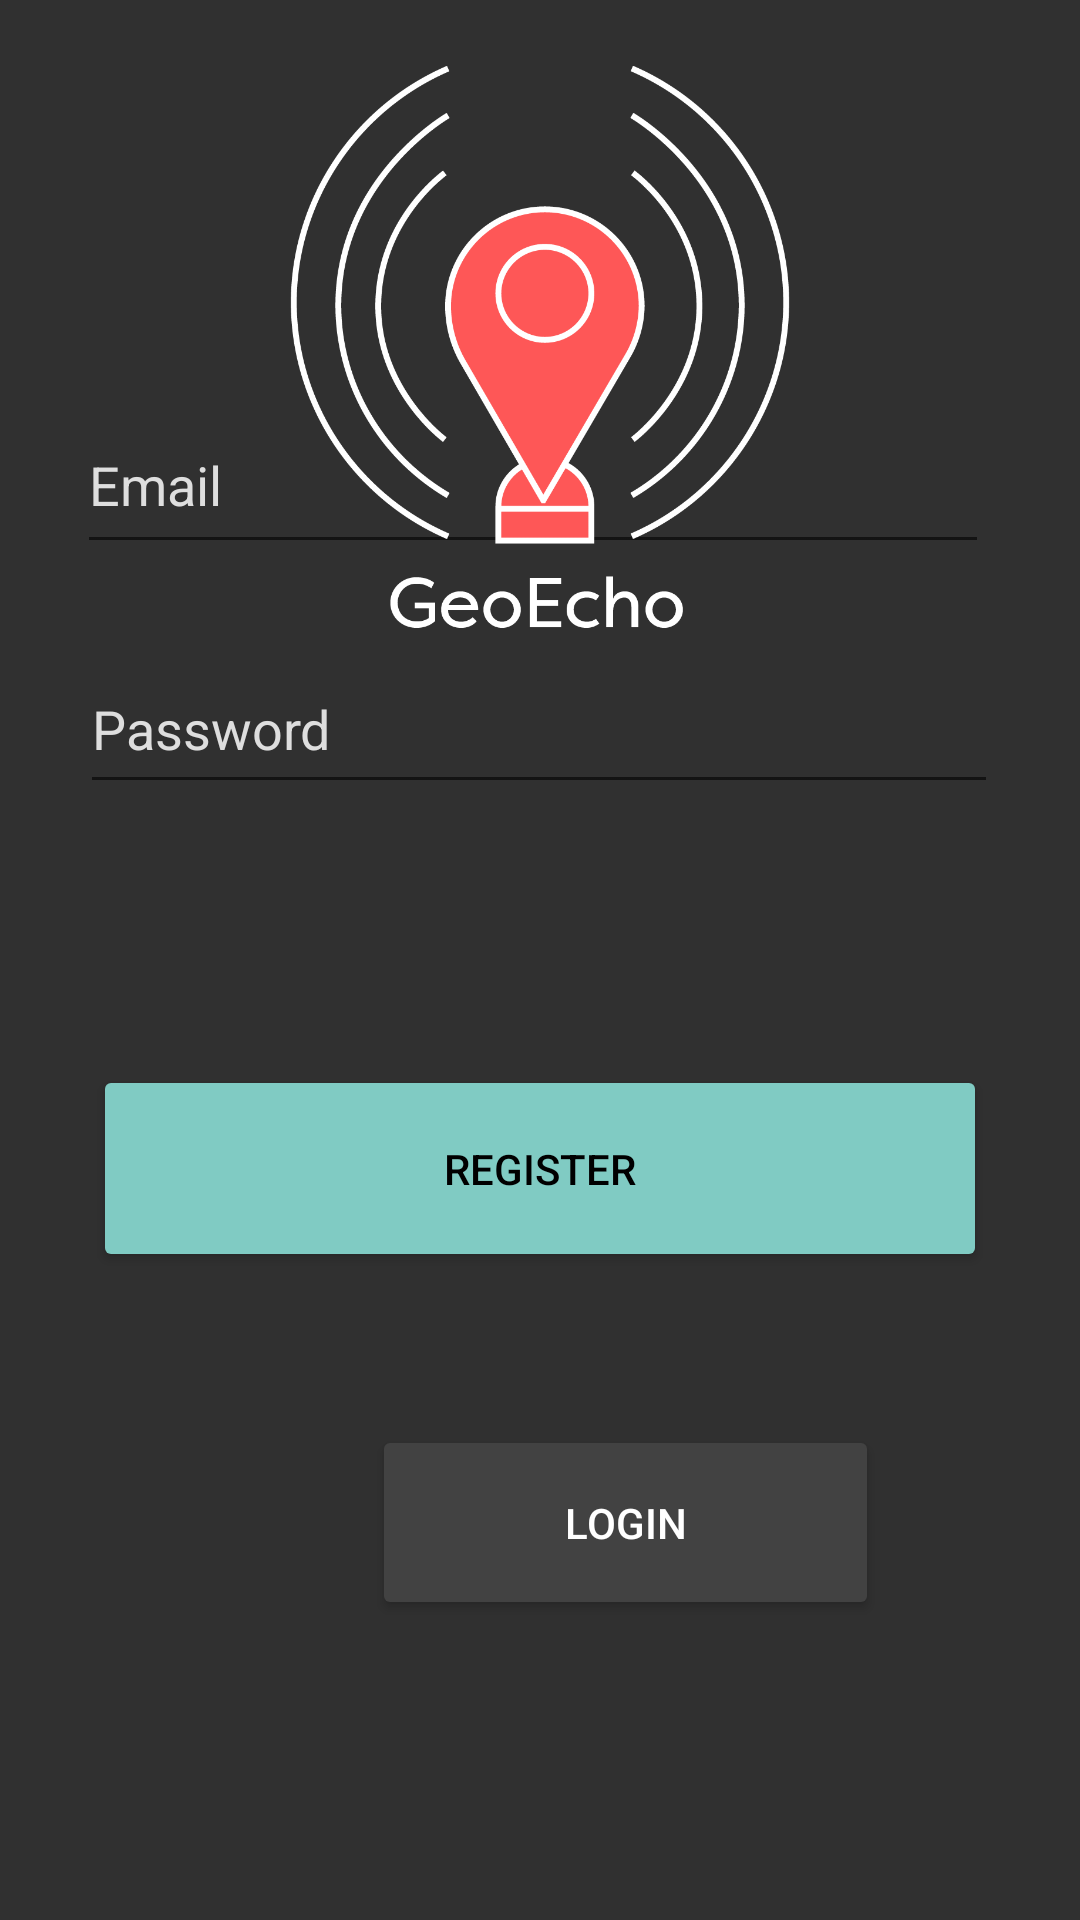

Layout XML and referenced resources for this Android screen:
<!-- AndroidManifest.xml: application theme Theme.AppCompat.DayNight -->
<!-- res/layout/activity_register.xml -->
<?xml version="1.0" encoding="utf-8"?>
<androidx.constraintlayout.widget.ConstraintLayout xmlns:android="http://schemas.android.com/apk/res/android"
    xmlns:app="http://schemas.android.com/apk/res-auto"
    xmlns:tools="http://schemas.android.com/tools"
    android:layout_width="match_parent"
    android:layout_height="match_parent"
    android:background="#303030"
    tools:context=".Register">

    <com.google.android.material.textfield.TextInputLayout
        android:layout_width="409dp"
        android:layout_height="wrap_content"
        android:layout_marginStart="1dp"
        android:layout_marginEnd="1dp"
        android:layout_marginBottom="429dp"
        app:layout_constraintBottom_toBottomOf="parent"
        app:layout_constraintEnd_toEndOf="parent"
        app:layout_constraintStart_toStartOf="parent" />


    <com.google.android.material.textfield.TextInputEditText
        android:id="@+id/Email"
        android:layout_width="304dp"
        android:layout_height="56dp"
        android:layout_marginStart="51dp"
        android:layout_marginEnd="56dp"
        android:layout_marginBottom="452dp"
        android:hint="Email"
        android:textColor="@color/white"
        android:textColorHint="@color/grey"
        app:layout_constraintBottom_toBottomOf="parent"
        app:layout_constraintEnd_toEndOf="parent"
        app:layout_constraintStart_toStartOf="parent" />

    <com.google.android.material.textfield.TextInputEditText
        android:id="@+id/Password"
        android:layout_width="306dp"
        android:layout_height="53dp"
        android:layout_marginStart="52dp"
        android:layout_marginEnd="53dp"
        android:layout_marginBottom="372dp"
        android:inputType="textPassword"
        android:hint="Password"
        android:textColor="@color/white"
        android:textColorHint="@color/grey"
        app:layout_constraintBottom_toBottomOf="parent"
        app:layout_constraintEnd_toEndOf="parent"
        app:layout_constraintStart_toStartOf="parent" />

    <Button
        android:id="@+id/button"
        style="@style/Widget.AppCompat.Button.Colored"
        android:layout_width="298dp"
        android:layout_height="69dp"
        android:layout_marginStart="57dp"
        android:layout_marginEnd="57dp"
        android:layout_marginBottom="216dp"
        android:text="Register"
        app:backgroundTint="#80cbc3"
        android:textColor="@color/black"
        app:layout_constraintBottom_toBottomOf="parent"
        app:layout_constraintEnd_toEndOf="parent"
        app:layout_constraintStart_toStartOf="parent" />

    <Button
        android:id="@+id/buttonLogin"
        style="@style/Widget.AppCompat.Button.Colored"
        android:layout_width="169dp"
        android:layout_height="65dp"
        android:layout_marginStart="124dp"
        android:layout_marginBottom="100dp"
        android:text="Login"
        android:textColor="@color/white"
        app:backgroundTint="#424242"

        app:layout_constraintBottom_toBottomOf="parent"
        app:layout_constraintEnd_toEndOf="parent"
        app:layout_constraintHorizontal_bias="0.0"
        app:layout_constraintStart_toStartOf="parent" />

    <ImageView
        android:id="@+id/imageView"
        android:layout_width="270dp"
        android:layout_height="212dp"
        android:layout_marginStart="70dp"
        android:layout_marginTop="10dp"
        android:layout_marginEnd="70dp"
        app:layout_constraintBottom_toBottomOf="parent"
        app:layout_constraintEnd_toEndOf="parent"
        app:layout_constraintStart_toStartOf="parent"
        app:layout_constraintTop_toTopOf="parent"
        app:layout_constraintVertical_bias="0.0"
        app:srcCompat="@drawable/geo_echo_icons_03" />

</androidx.constraintlayout.widget.ConstraintLayout>
<!-- resources referenced by this layout -->
<resources>
  <color name="black">#FF000000</color>
  <color name="grey">#DEDEDE</color>
  <color name="white">#FFFFFFFF</color>
  <!-- drawable geo_echo_icons_03: png bitmap (drawable, 57699 bytes) -->
</resources>
